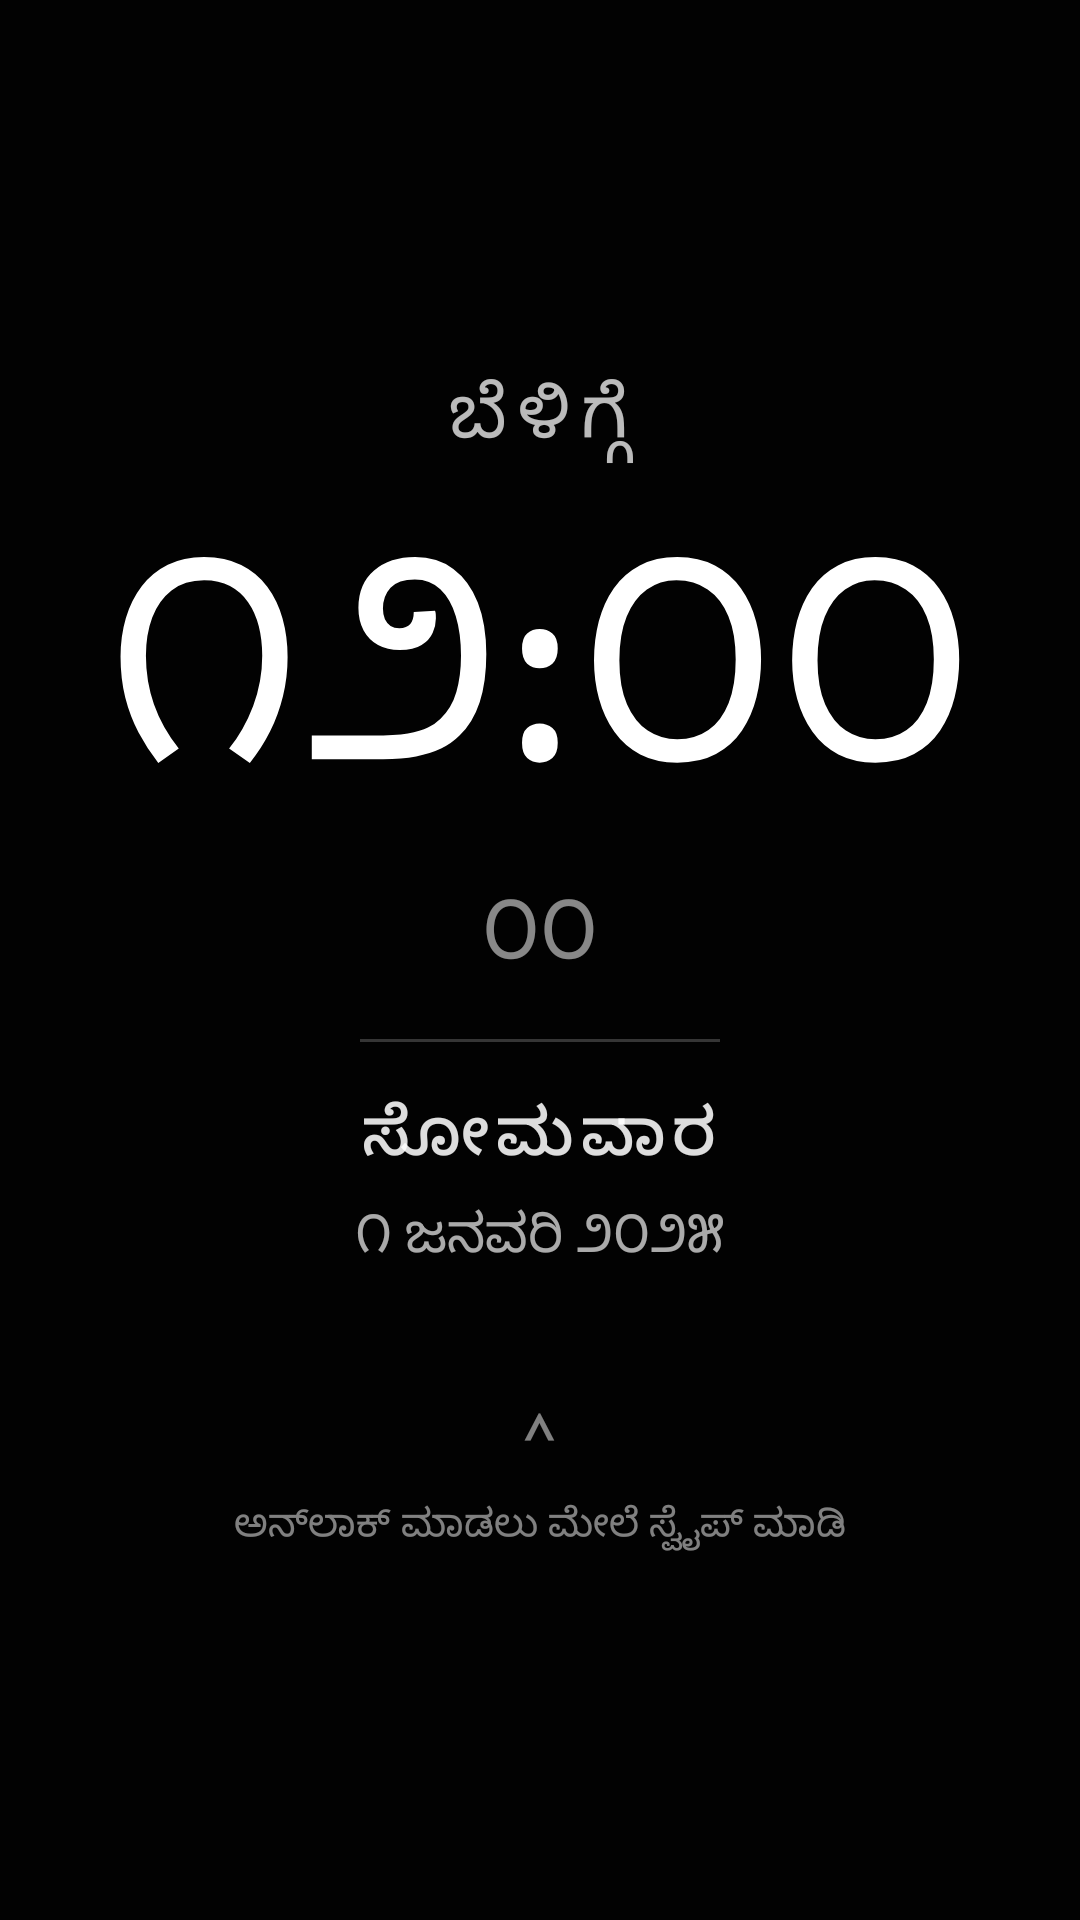

This screen was rendered from an Android layout file. Write that file and the resources it references.
<!-- AndroidManifest.xml: application theme AppTheme -->
<!-- res/layout/overlay_clock.xml -->
<?xml version="1.0" encoding="utf-8"?>
<LinearLayout
    xmlns:android="http://schemas.android.com/apk/res/android"
    android:id="@+id/overlay_root"
    android:layout_width="match_parent"
    android:layout_height="match_parent"
    android:orientation="vertical"
    android:gravity="center"
    android:background="#DD000000"
    android:clickable="true"
    android:focusable="true">

    
    <TextView
        android:id="@+id/overlay_period"
        android:layout_width="wrap_content"
        android:layout_height="wrap_content"
        android:text="ಬೆಳಿಗ್ಗೆ"
        android:textSize="24sp"
        android:textColor="#BBFFFFFF"
        android:fontFamily="sans-serif-light"
        android:letterSpacing="0.15"
        android:layout_marginBottom="4dp"/>

    
    <TextView
        android:id="@+id/overlay_time"
        android:layout_width="wrap_content"
        android:layout_height="wrap_content"
        android:text="೧೨:೦೦"
        android:textSize="96sp"
        android:textColor="#FFFFFFFF"
        android:textStyle="bold"
        android:fontFamily="sans-serif-thin"
        android:includeFontPadding="false"
        android:layout_marginBottom="2dp"/>

    
    <TextView
        android:id="@+id/overlay_seconds"
        android:layout_width="wrap_content"
        android:layout_height="wrap_content"
        android:text="೦೦"
        android:textSize="28sp"
        android:textColor="#88FFFFFF"
        android:fontFamily="sans-serif-light"
        android:layout_marginBottom="16dp"/>

    
    <View
        android:layout_width="120dp"
        android:layout_height="1dp"
        android:background="#33FFFFFF"
        android:layout_marginBottom="16dp"/>

    
    <TextView
        android:id="@+id/overlay_day"
        android:layout_width="wrap_content"
        android:layout_height="wrap_content"
        android:text="ಸೋಮವಾರ"
        android:textSize="22sp"
        android:textColor="#DDFFFFFF"
        android:fontFamily="sans-serif-medium"
        android:letterSpacing="0.1"
        android:layout_marginBottom="6dp"/>

    
    <TextView
        android:id="@+id/overlay_date"
        android:layout_width="wrap_content"
        android:layout_height="wrap_content"
        android:text="೧ ಜನವರಿ ೨೦೨೫"
        android:textSize="18sp"
        android:textColor="#AAFFFFFF"
        android:fontFamily="sans-serif-light"
        android:layout_marginBottom="40dp"/>

    
    <LinearLayout
        android:layout_width="wrap_content"
        android:layout_height="wrap_content"
        android:orientation="vertical"
        android:gravity="center"
        android:alpha="0.5">

        
        <TextView
            android:layout_width="wrap_content"
            android:layout_height="wrap_content"
            android:text="⌃"
            android:textSize="24sp"
            android:textColor="#FFFFFFFF"
            android:layout_marginBottom="2dp"/>

        <TextView
            android:id="@+id/overlay_hint"
            android:layout_width="wrap_content"
            android:layout_height="wrap_content"
            android:text="ಅನ್‌ಲಾಕ್ ಮಾಡಲು ಮೇಲೆ ಸ್ವೈಪ್ ಮಾಡಿ"
            android:textSize="13sp"
            android:textColor="#FFFFFFFF"
            android:fontFamily="sans-serif-light"/>
    </LinearLayout>

</LinearLayout>
<!-- resources referenced by this layout -->
<resources>
  <style name="AppTheme" parent="android:Theme.Material.NoActionBar">
          <item name="android:windowBackground">@color/dark_bg</item>
          <item name="android:statusBarColor">#FF000000</item>
          <item name="android:navigationBarColor">#FF000000</item>
      </style>
  <color name="dark_bg">#FF0D0D0D</color>
</resources>
